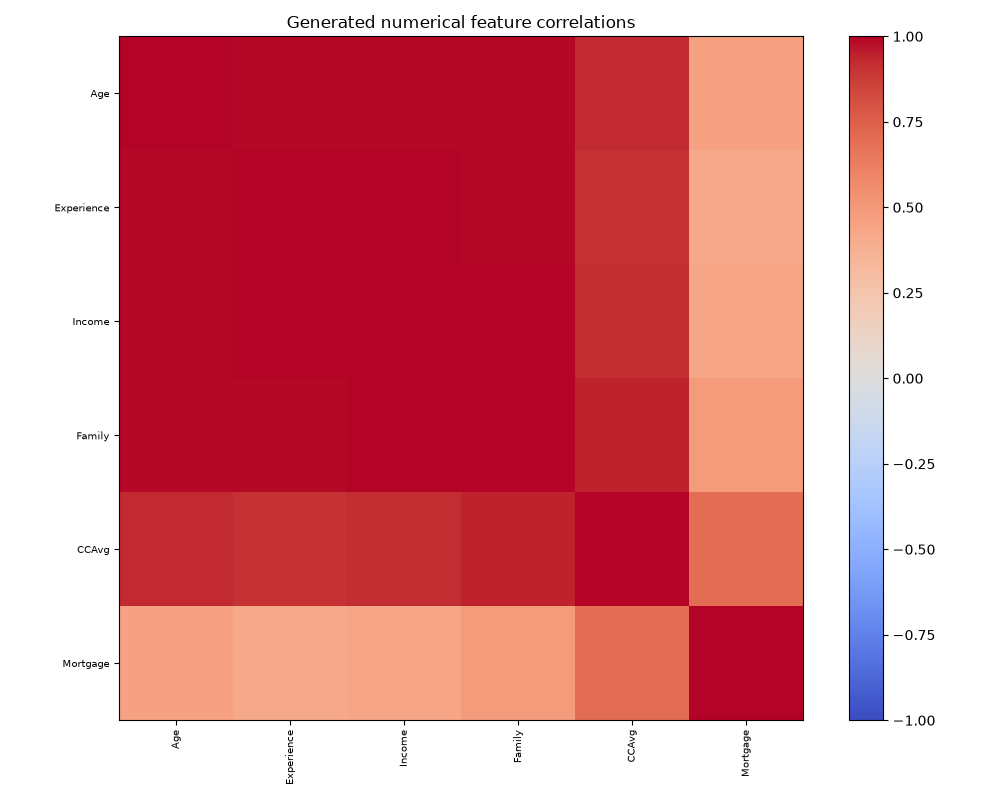

Values plotted in this chart, from the file beside it:
, Age, Experience, Income, Family, CCAvg, Mortgage
Age, 1.0, 0.9873, 0.9904, 0.9888, 0.9275, 0.4595
Experience, 0.9873, 1.0, 0.9939, 0.99, 0.9024, 0.4156
Income, 0.9904, 0.9939, 1.0, 0.9948, 0.9192, 0.4362
Family, 0.9888, 0.99, 0.9948, 1.0, 0.9401, 0.4885
CCAvg, 0.9275, 0.9024, 0.9192, 0.9401, 1.0, 0.7021
Mortgage, 0.4595, 0.4156, 0.4362, 0.4885, 0.7021, 1.0
